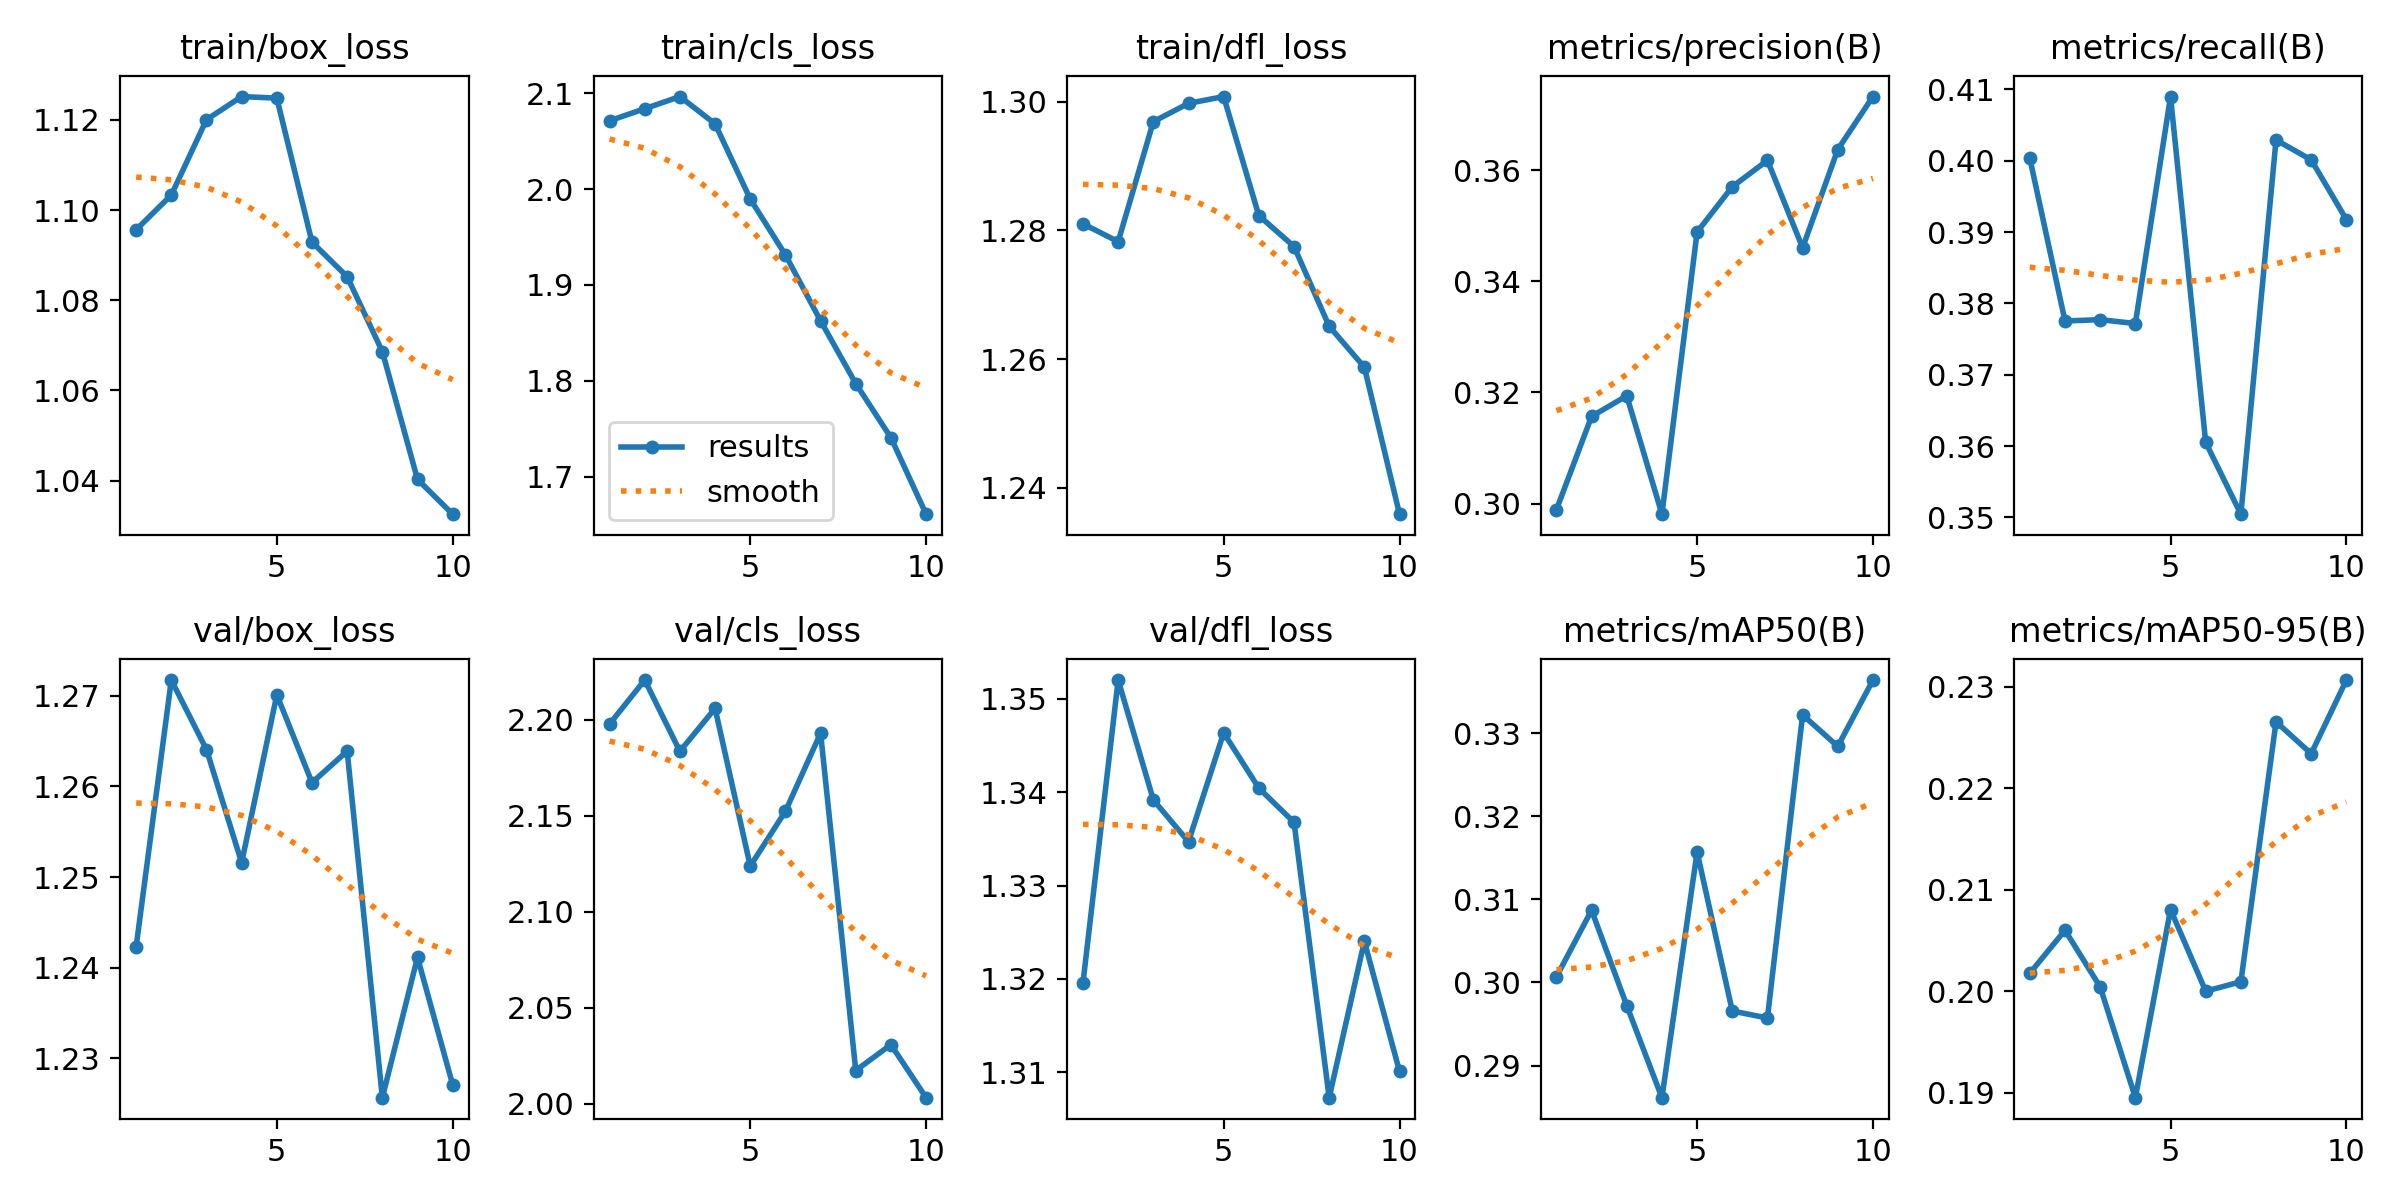

Data behind this chart, as committed beside it:
epoch, time, train/box_loss, train/cls_loss, train/dfl_loss, metrics/precision(B), metrics/recall(B), metrics/mAP50(B), metrics/mAP50-95(B), val/box_loss, val/cls_loss, val/dfl_loss, lr/pg0, lr/pg1, lr/pg2
1, 815.1, 1.096, 2.071, 1.281, 0.2989, 0.4003, 0.3007, 0.2018, 1.242, 2.198, 1.32, 0.0001009, 0.0001009, 0.0001009
2, 1565, 1.103, 2.084, 1.278, 0.3157, 0.3775, 0.3087, 0.206, 1.272, 2.221, 1.352, 0.0001819, 0.0001819, 0.0001819
3, 2190, 1.12, 2.096, 1.297, 0.3194, 0.3777, 0.2972, 0.2004, 1.264, 2.184, 1.339, 0.0002429, 0.0002429, 0.0002429
4, 2916, 1.125, 2.068, 1.3, 0.2981, 0.3772, 0.2862, 0.1895, 1.252, 2.206, 1.335, 0.000213, 0.000213, 0.000213
5, 3620, 1.125, 1.99, 1.301, 0.3488, 0.409, 0.3157, 0.208, 1.27, 2.124, 1.346, 0.000183, 0.000183, 0.000183
6, 4326, 1.093, 1.931, 1.282, 0.357, 0.3605, 0.2966, 0.2, 1.26, 2.152, 1.34, 0.000153, 0.000153, 0.000153
7, 5105, 1.085, 1.863, 1.278, 0.3618, 0.3505, 0.2957, 0.2009, 1.264, 2.193, 1.337, 0.000123, 0.000123, 0.000123
8, 5746, 1.069, 1.797, 1.265, 0.346, 0.4029, 0.3322, 0.2266, 1.226, 2.017, 1.307, 9.3021e-05, 9.3021e-05, 9.3021e-05
9, 6362, 1.04, 1.741, 1.259, 0.3637, 0.4001, 0.3284, 0.2234, 1.241, 2.031, 1.324, 6.3024e-05, 6.3024e-05, 6.3024e-05
10, 7145, 1.033, 1.661, 1.236, 0.3732, 0.3918, 0.3364, 0.2307, 1.227, 2.003, 1.31, 3.3027e-05, 3.3027e-05, 3.3027e-05
